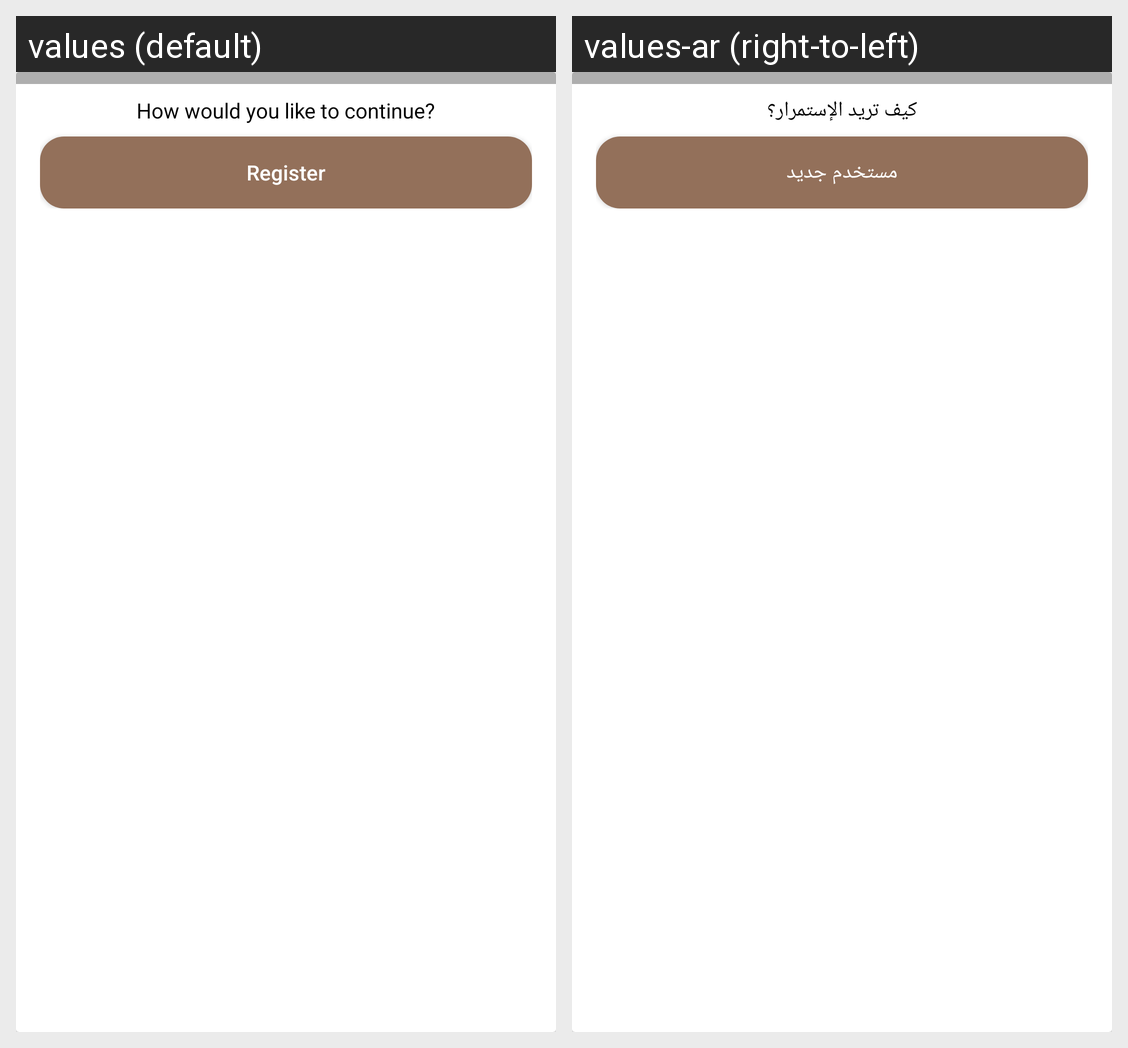

For this localized Android screen grid, give each drawn string resource with its value in every locale shown.
Android screen res/layout/login_register_view_item.xml rendered under 2 locales, left to right: values (default), values-ar (right-to-left). Device: Nexus 5 (rendered at 1080×1920; each locale shown at half size, 540×960, under a caption strip naming it); theme AppTheme.
Strings drawn on this screen, with the default value and each locale's value (text and hints the layout hard-codes, and strings that could not be matched under every locale, appear in the picture but are not listed):

how_would_you_like_to_continue
  values: How would you like to continue?
  values-ar: كيف تريد الإستمرار؟

register
  values: Register
  values-ar: مستخدم جديد
